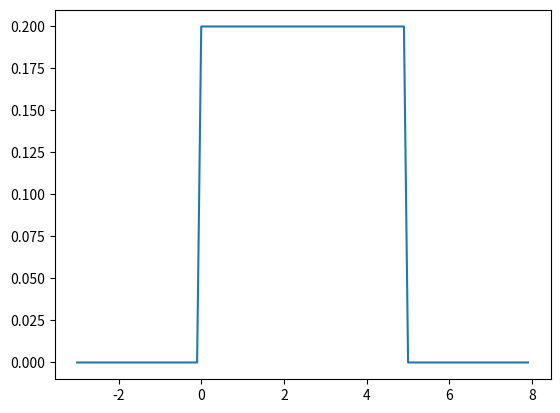

Source code (Python):
#
# 
#Uniform Distribution describes an experiment where there is an random outcome that lies between certain bounds. The bounds of the outcome are defined by the parameters, a and b, which are the minimum and maximum values. All intervals of the same length on the distribution has equal probability.
#
#The probability density function (pdf) of uniform distribution is defined as:
#
#Uniform Distribution
#Where, a and b are lower and upper boundaries of output interval respectively.
#
#An uniform distribution has mean (a+b)/2 and variance (b-a)2/12.
#
#
#
# 
#
#The cumulative distribution function (cdf) evaluated at x, is the probability that the random
# variable (X) will take a value less than or equal to x. The cdf of uniform distribution is defined as:
#Uniform Distribution
#The scipy.stats.uniform contains all the methods required to generate and work with an uniform distribution. 
#The most frequently methods are mentioned below:

#Syntax
#scipy.stats.uniform.pdf(x, loc=0, scale=1)
#scipy.stats.uniform.cdf(x, loc=0, scale=1)
#scipy.stats.uniform.ppf(q, loc=0, scale=1)
#scipy.stats.uniform.rvs(loc=0, scale=1, size=1)
#Parameters
#x	Required. Specify float or array_like of floats representing random variable.
#q	Required. Specify float or array_like of floats representing probabilities.
#loc	Optional. Specify lower boundary of the output interval. Default is 0.0.
#scale	Optional. Specify scale of the output. Upper boundary of the output interval will be (loc + scale). Must be non-negative. 
#Default is 1.0.
#size	Optional. Specify output shape.

#uniform.pdf()
#The uniform.pdf() function measures probability density function (pdf) of the distribution.

from scipy.stats import uniform
import matplotlib.pyplot as plt
import numpy as np

#creating an array of values between
#-3 to 8 with a difference of 0.1
x = np.arange(-3, 8, 0.1)
   
y = uniform.pdf(x, 0, 5)
   
plt.plot(x, y) 
plt.show()
